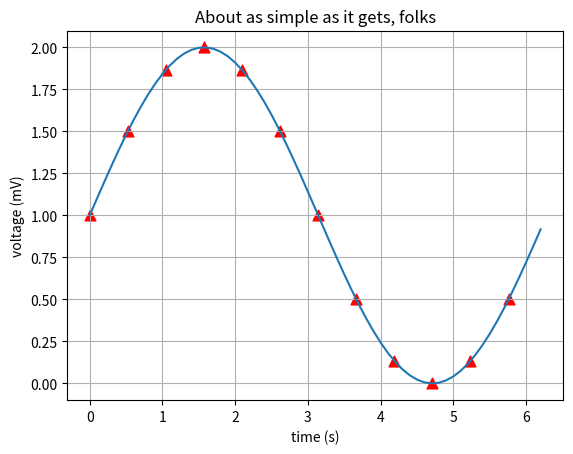

Python code for this plot: (Note: this script raises an exception after producing the figure.)

import matplotlib.pyplot as plot
import numpy as np
import math

X = [590,540,740,130,810,300,320,230,470,620,770,250]
Y = [32,36,39,52,61,72,77,75,68,57,48,48]
#amount of points within one full cycle
sample_points = 12
Pi = math.pi

def angle_steps(sample_rate):    
    angle = 2*Pi/sample_rate
    print(angle)
    return angle

def plot_tutorial():
    plot.scatter(X,Y, s=60, c='red', marker='^')

    plot.title('Relationship Between Temperature and Iced Coffee Sales')
    plot.xlabel('Cups of Iced Coffee Sold')
    plot.ylabel('Temperature in Fahrenheit')

    plot.xlim(0,1000)
    plot.ylim(0,100)

    plot.show()

def plot_sinus_tutorial():

    t = np.arange(0.0, 2.0, 0.01)
    s = 1 + np.sin(2*np.pi*t)
    plot.plot(t, s)

    plot.xlabel('time (s)')
    plot.ylabel('voltage (mV)')
    plot.title('About as simple as it gets, folks')
    plot.grid(True)
    plot.savefig("test.png")
    plot.show()

def plot_sinus(steps):

    t = np.arange(0.0, 2*Pi, steps)
    s = 1 + np.sin(t)
    print(s)
    t_ref = np.arange(0.0, 2*Pi, 0.1)
    s_ref = 1 + np.sin(t_ref)

    ratio = s/2
    print(ratio)

    plot.plot(t_ref, s_ref)
    plot.scatter(t,s, s=60, c='red', marker='^')

    plot.xlabel('time (s)')
    plot.ylabel('voltage (mV)')
    plot.title('About as simple as it gets, folks')
    plot.grid(True)
    plot.savefig("test.png")
    plot.show()

def plot_table(steps):

    degree = np.arange(0, math.degrees(2*Pi), math.degrees(steps))
    radian = np.arange(0, 2*Pi, steps)
    sin_rad = np.sin(radian)
    normalized = 1 + sin_rad
    percent = normalized / 2

    index = 0
    print ("Degree" + " -- " + "Radian" + " -- " + "sine(Radian)" + " -- " + " Normalized to 0")
        
    for x in np.nditer(degree):
        print(round(degree[index]) , end =" --- ")
        print("{0:.4f}".format(radian[index]) , end =" --- ")
        print("{0:.4f}".format(sin_rad[index]) , end =" --- ")
        print("{0:.4f}".format(normalized[index]) , end =" --- ")
        print ("{0:.2f}".format(percent[index]) , end ='\n')

        index = index + 1

def main():
    print ("Starting main()")
    
    steps = angle_steps(sample_points)
    plot_sinus(steps)
    plot_table(steps)
    #plot_sinus_tutorial()
    
main()
